Run: headless pygame with SDL's dummy video driver; simulated clock (each Clock.tick advances the game by its frame time, no real sleeping); random seed 0; keys injected as events and as key.get_pressed() state; mouse plan: one left click at the window centre at the start of phase 2, then a move to the lower-right quarter at the start of phase 3.
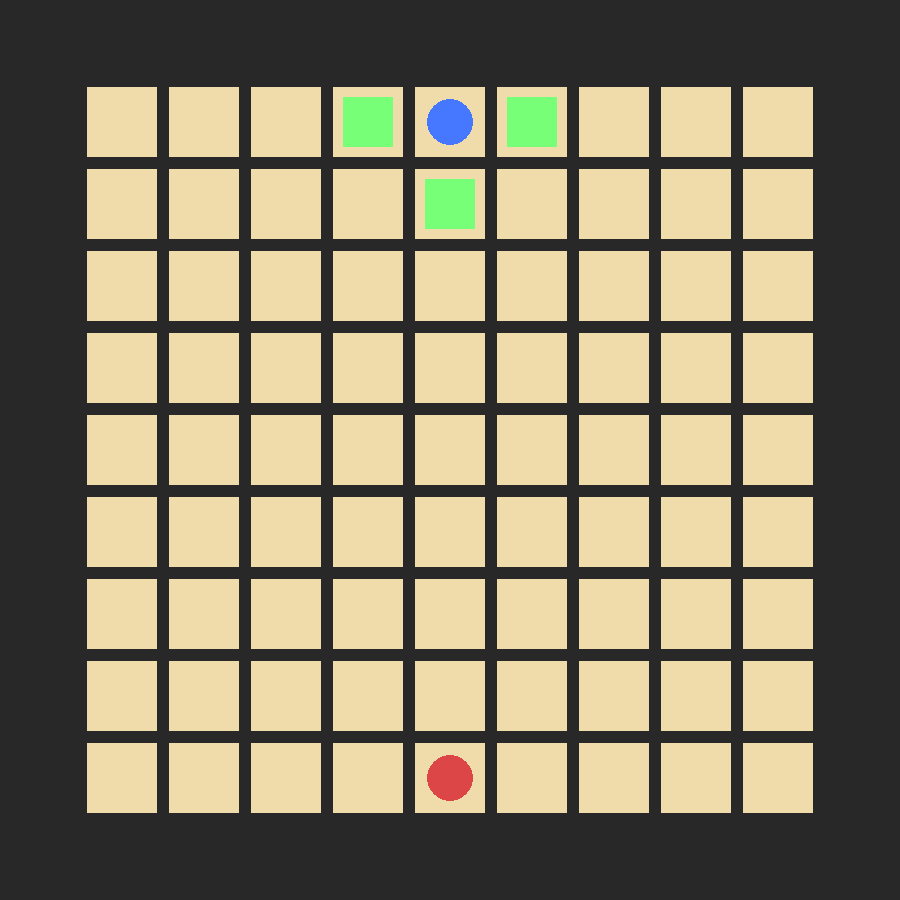
Frame 1 of 4 · flips 1–60 · no input
Frame 2 of 4 · flips 61–180 · clicked the window centre · tapped SPACE, RETURN · held RIGHT (→), D · screen unchanged from frame 1, image omitted
Frame 3 of 4 · flips 181–300 · moved the mouse to the lower-right quarter · held DOWN (↓), S · screen unchanged from frame 2, image omitted
Frame 4 of 4 · flips 301–420 · held LEFT (←), A, UP (↑), W · screen unchanged from frame 3, image omitted

The pygame program that drew these frames:

import pygame
import sys

pygame.init()

# =====================================
# WINDOW
# =====================================

WINDOW_WIDTH = 900
WINDOW_HEIGHT = 900

screen = pygame.display.set_mode((WINDOW_WIDTH, WINDOW_HEIGHT))
pygame.display.set_caption("Quoridor")

clock = pygame.time.Clock()
FPS = 60

# =====================================
# BOARD SETTINGS
# =====================================

BOARD_SIZE = 9

CELL_SIZE = 70
WALL_SIZE = 12

BOARD_PIXEL_SIZE = (
    BOARD_SIZE * CELL_SIZE +
    (BOARD_SIZE - 1) * WALL_SIZE
)

BOARD_OFFSET_X = (WINDOW_WIDTH - BOARD_PIXEL_SIZE) // 2
BOARD_OFFSET_Y = (WINDOW_HEIGHT - BOARD_PIXEL_SIZE) // 2

# =====================================
# COLORS
# =====================================

BACKGROUND_COLOR = (40, 40, 40)
CELL_COLOR = (240, 220, 170)

BLUE = (70, 120, 255)
RED = (220, 70, 70)

HIGHLIGHT_COLOR = (120, 255, 120)

# =====================================
# PLAYER
# =====================================

class Player:
    def __init__(self, row, col, color):
        self.row = row
        self.col = col
        self.color = color


player1 = Player(0, 4, BLUE)
player2 = Player(8, 4, RED)

players = [player1, player2]

current_player_index = 0

# =====================================
# HELPERS
# =====================================

def board_to_screen(row, col):
    x = BOARD_OFFSET_X + col * (CELL_SIZE + WALL_SIZE)
    y = BOARD_OFFSET_Y + row * (CELL_SIZE + WALL_SIZE)

    return x, y


def screen_to_board(mouse_x, mouse_y):
    for row in range(BOARD_SIZE):
        for col in range(BOARD_SIZE):

            x, y = board_to_screen(row, col)

            rect = pygame.Rect(
                x,
                y,
                CELL_SIZE,
                CELL_SIZE
            )

            if rect.collidepoint(mouse_x, mouse_y):
                return row, col

    return None


def get_valid_moves(player):
    directions = [
        (-1, 0),
        (1, 0),
        (0, -1),
        (0, 1)
    ]

    valid_moves = []

    for dr, dc in directions:
        new_row = player.row + dr
        new_col = player.col + dc

        if (
            0 <= new_row < BOARD_SIZE and
            0 <= new_col < BOARD_SIZE
        ):
            occupied = False

            for other in players:
                if other != player:
                    if other.row == new_row and other.col == new_col:
                        occupied = True

            if not occupied:
                valid_moves.append((new_row, new_col))

    return valid_moves

# =====================================
# DRAWING
# =====================================

def draw_board():
    for row in range(BOARD_SIZE):
        for col in range(BOARD_SIZE):

            x = BOARD_OFFSET_X + col * (CELL_SIZE + WALL_SIZE)
            y = BOARD_OFFSET_Y + row * (CELL_SIZE + WALL_SIZE)

            rect = pygame.Rect(
                x,
                y,
                CELL_SIZE,
                CELL_SIZE
            )

            pygame.draw.rect(screen, CELL_COLOR, rect)


def draw_player(player):
    x, y = board_to_screen(player.row, player.col)

    center_x = x + CELL_SIZE // 2
    center_y = y + CELL_SIZE // 2

    pygame.draw.circle(
        screen,
        player.color,
        (center_x, center_y),
        CELL_SIZE // 3
    )


def draw_valid_moves(player):
    valid_moves = get_valid_moves(player)

    for row, col in valid_moves:
        x, y = board_to_screen(row, col)

        highlight_rect = pygame.Rect(
            x + 10,
            y + 10,
            CELL_SIZE - 20,
            CELL_SIZE - 20
        )

        pygame.draw.rect(screen, HIGHLIGHT_COLOR, highlight_rect)

# =====================================
# MAIN LOOP
# =====================================

running = True

while running:
    clock.tick(FPS)

    for event in pygame.event.get():
        if event.type == pygame.QUIT:
            running = False

        if event.type == pygame.MOUSEBUTTONDOWN:
            mouse_x, mouse_y = pygame.mouse.get_pos()

            clicked_cell = screen_to_board(mouse_x, mouse_y)

            if clicked_cell:
                current_player = players[current_player_index]
                valid_moves = get_valid_moves(current_player)

                if clicked_cell in valid_moves:
                    current_player.row = clicked_cell[0]
                    current_player.col = clicked_cell[1]

                    current_player_index = (current_player_index + 1) % 2

    screen.fill(BACKGROUND_COLOR)

    draw_board()

    draw_valid_moves(players[current_player_index])

    for player in players:
        draw_player(player)

    pygame.display.flip()

pygame.quit()
sys.exit()
